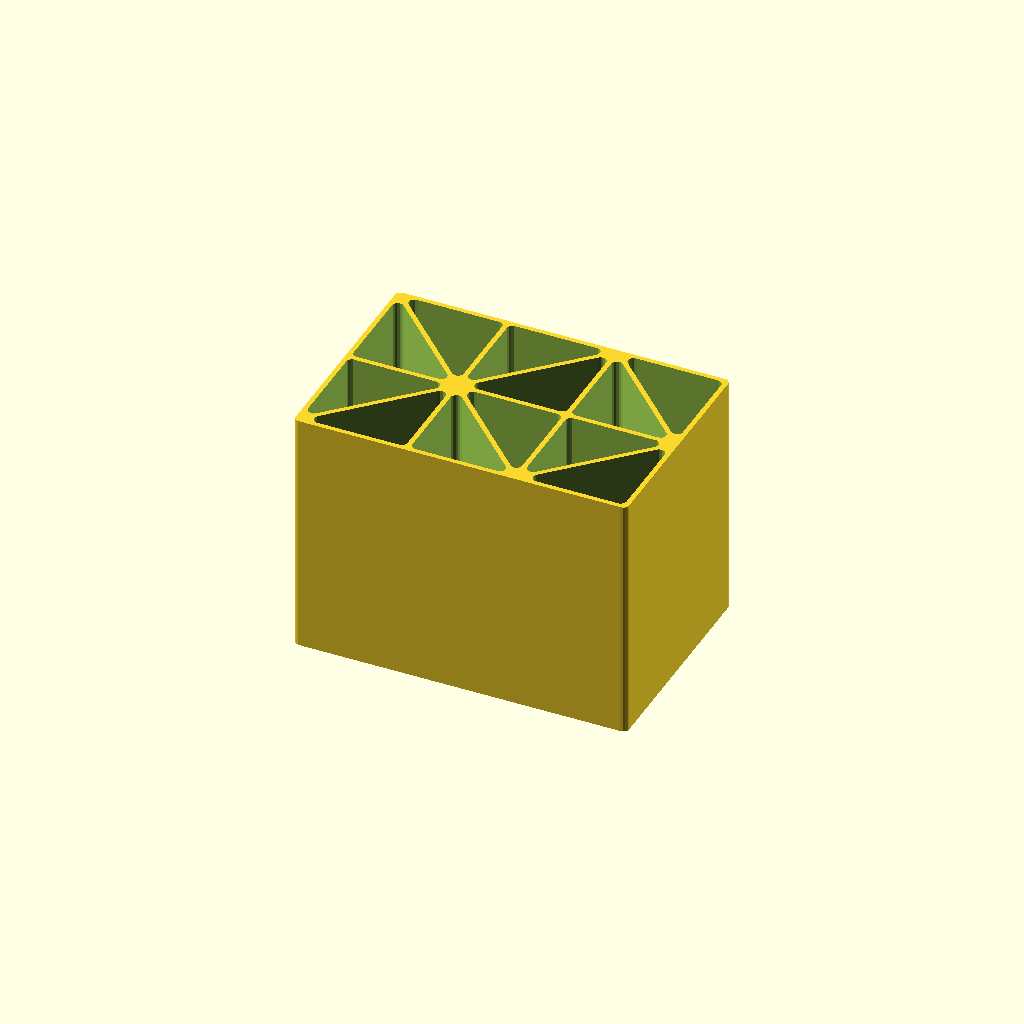
Cell 1: rendered with the file's own defaults.
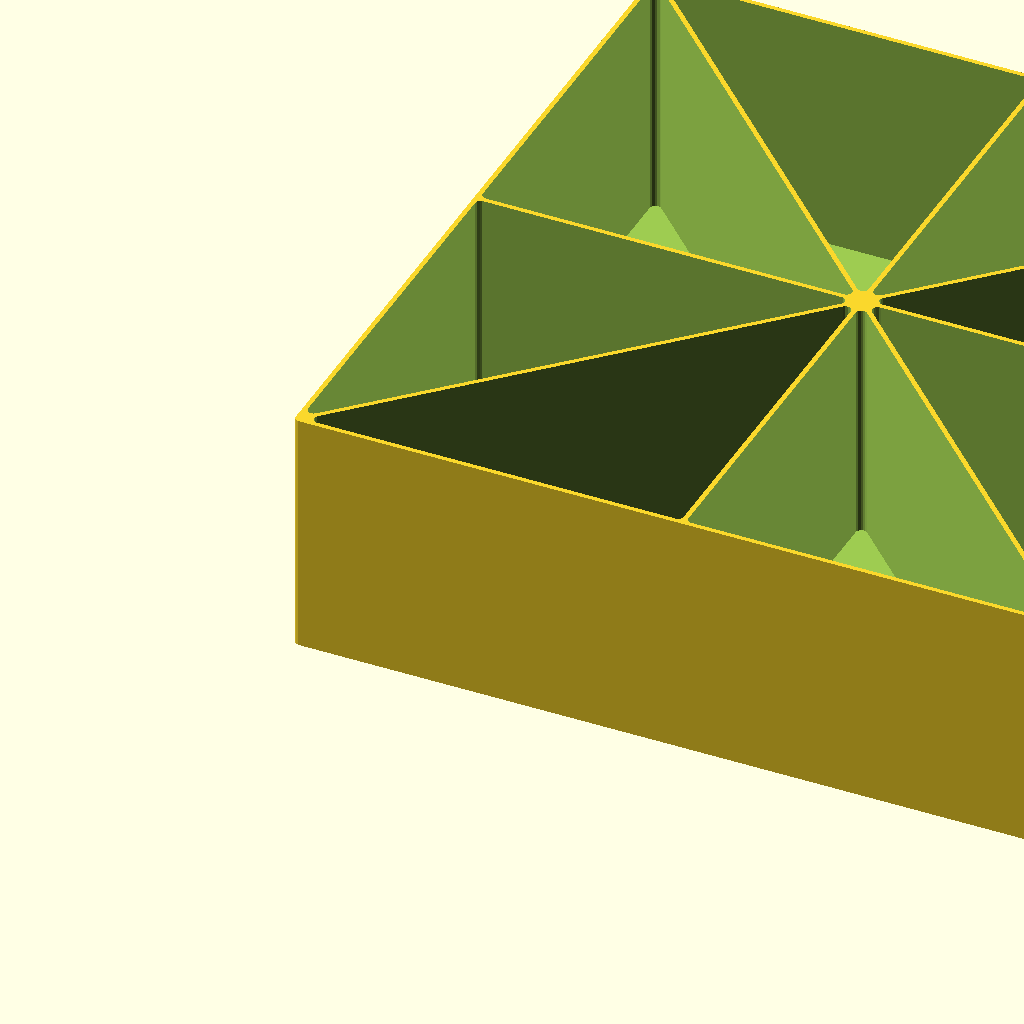
Cell 2: the same model with cellWidth = 200.
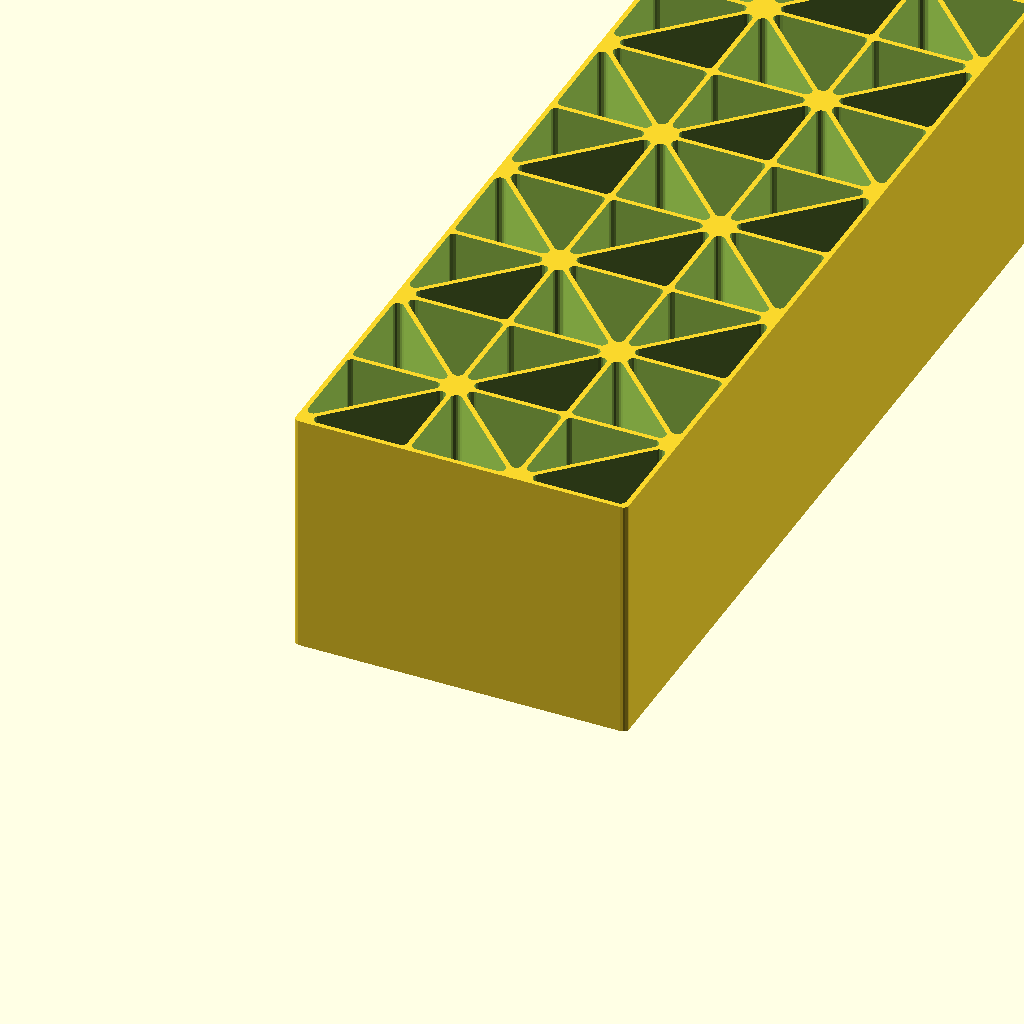
Cell 3 — numRows set to 15, the other parameters unchanged.
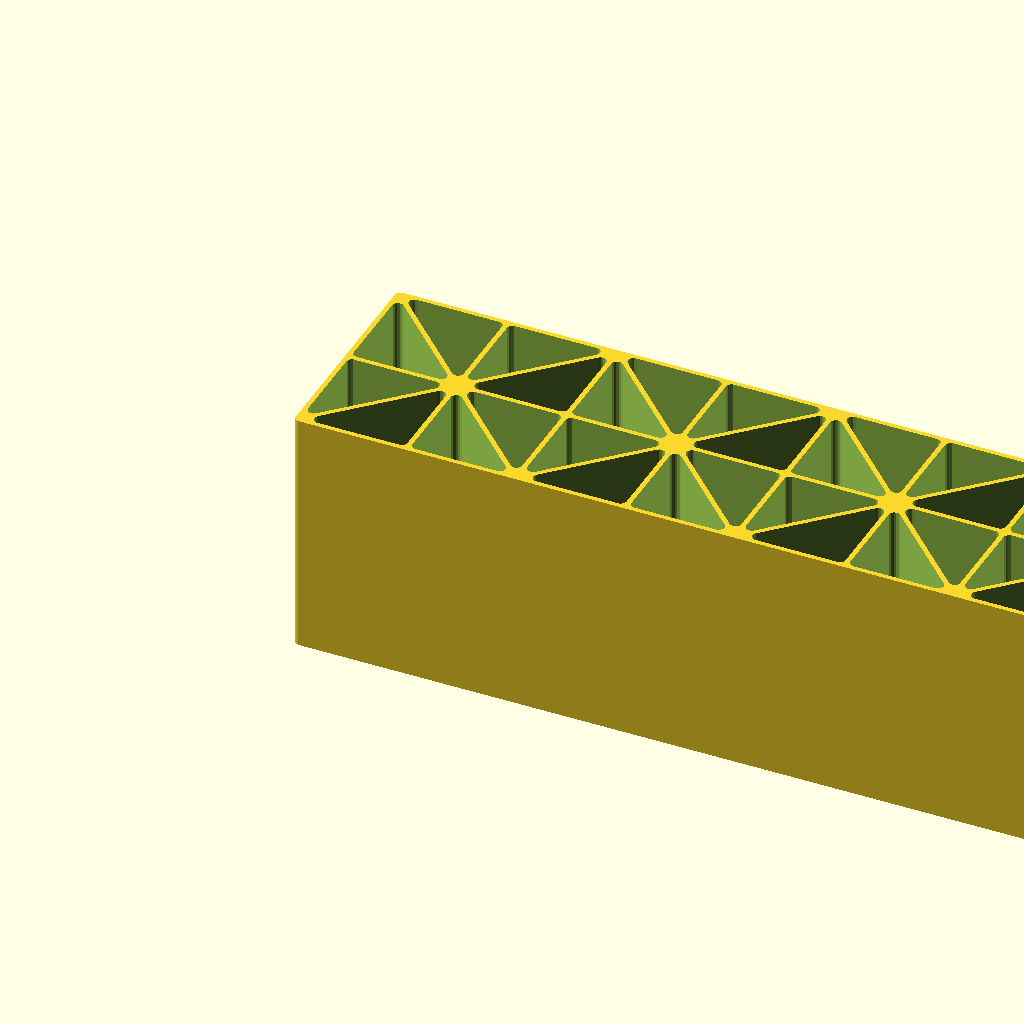
Cell 4: numCols = 15 (everything else at default).
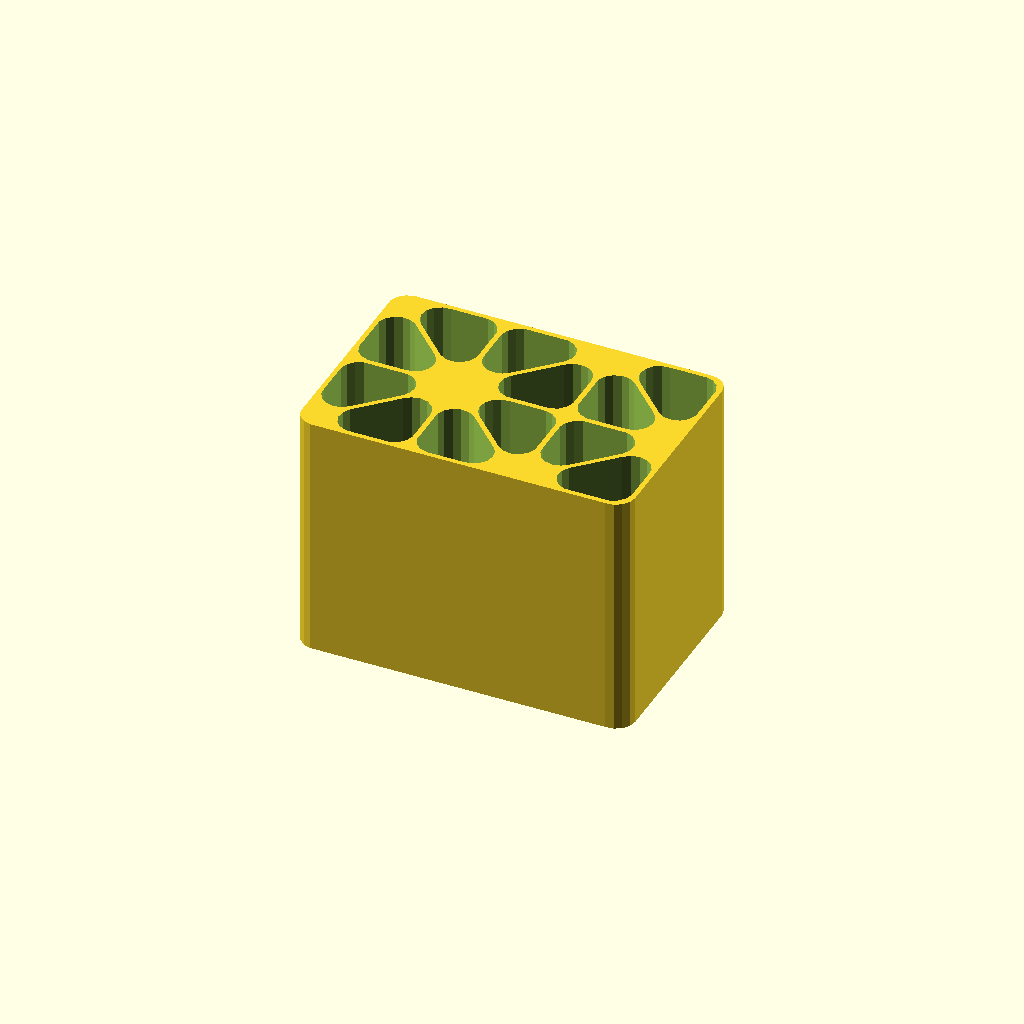
Cell 5: the same model with cellRadius = 10.
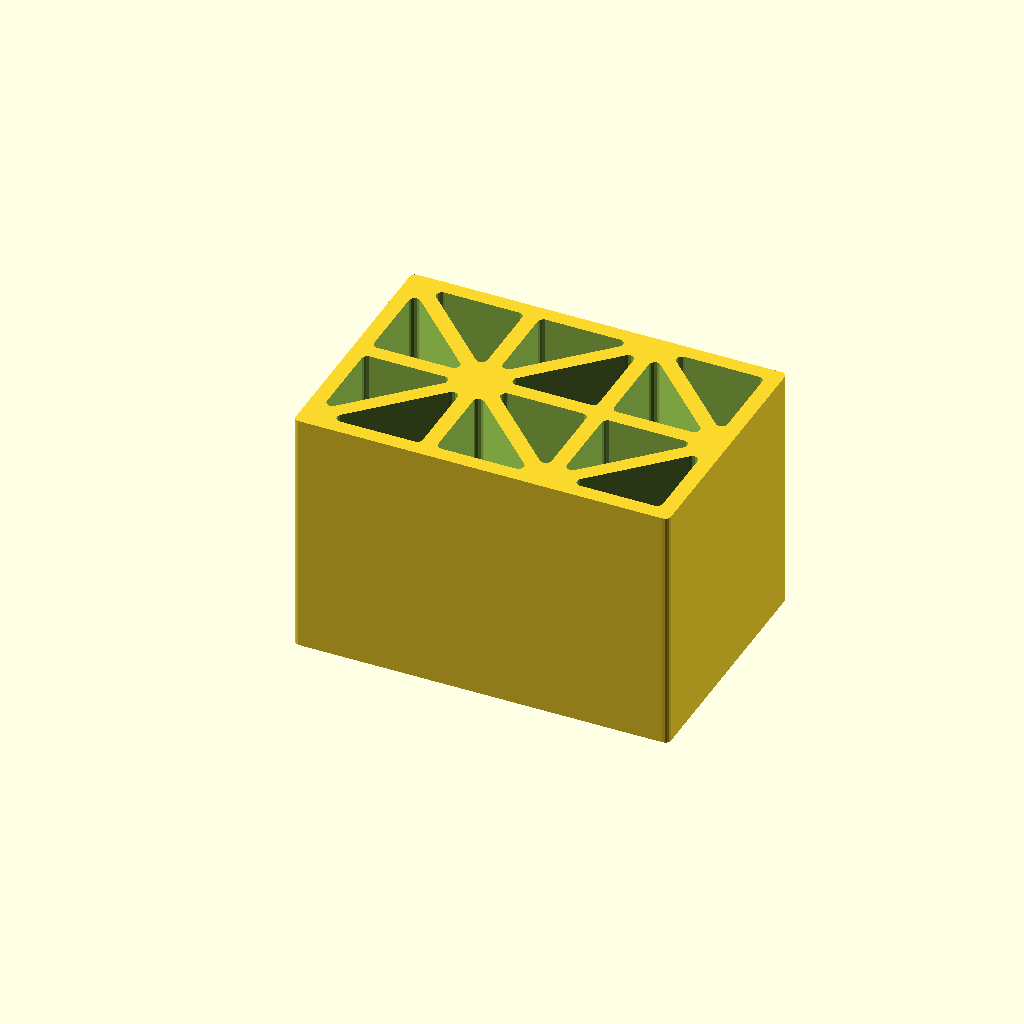
Cell 6 — width set to 8, the other parameters unchanged.
All cells are drawn from one camera (rotation 55°, 0°, 25°, orthographic, colour scheme Cornfield), so only the parameter changes between them.
Source of the model, inputs/thingiverse/files/thing-1168205/Organizer.scad:
// Tool/Pen Organizer
// V1.1 by DonJuanito

// Width/Length of a 2 cells square (with one border)
cellWidth = 55; // [10:200]
// Number of rows
numRows = 2; // [1:15]
// Number of cells
numCols = 3; // [1:15]
// Radius of the vertical filets
cellRadius = 3; // [0:10]
// Width of the walls
width = 2.5; // [0.5:0.5:8]
// Heigth of the box
height = 130; // [10:200]
// Rotate the  mirrored cells ?
cellsRotation = 1; // [0, 1]

/* [Hidden] */

$fn=15;


// ### MAIN ########################################

Box(cellsRotation);

// ### MODULES #####################################

module TriUnit(ra, cl, h) {
    linear_extrude(height = h, center = false, convexity = 10) hull() {
    
        polygon(points = [[ra, cl], [ra, ra], [cl, ra]]);
        translate([ra, ra, 0]) circle(r = ra);
        translate([ra, cl, 0]) circle(r = ra);
        translate([cl, ra, 0]) circle(r = ra);
    }
}
module TriCell(l , h, m, ra, rot) {
    cd = 2*ra+m;
    co = sqrt((cd*cd)/2);
    cl = l - co - ra;

    translate([rot ? l : 0,0,0]) rotate([0,0,rot ? 90 : 0]) {
        TriUnit(ra, cl, h);
        translate([l,l,0]) rotate([0,0,180]) TriUnit(ra, cl, h);
    }
}

module Box(rotate) {
cw = (width+cellWidth)*numCols+width;
cl = (width+cellWidth)*numRows+width;
    difference() {
//        cube([cw, cl, height+width], center=false);
        linear_extrude(height = height, center = false, convexity = 10) hull() {
            translate([cellRadius,cellRadius,0]) square([cw - 2 * cellRadius, cl - 2 * cellRadius], center = false);
            translate([cellRadius, cellRadius, 0]) circle(r = cellRadius);
            translate([cellRadius, cl - cellRadius, 0]) circle(r = cellRadius);
            translate([cw - cellRadius, cl - cellRadius, 0]) circle(r = cellRadius);
            translate([cw - cellRadius, cellRadius, 0]) circle(r = cellRadius);
        }
        union() for (ro = [0 : numRows-1])
            for (co = [0 : numCols-1]) {
                translate([width+(cellWidth+width)*co,width+(cellWidth+width)*ro,width]) TriCell(l = cellWidth, h= height, m = width, ra = cellRadius, rot = rotate ? (((ro+co)%2) ? false : true) : false );
        }
    }
}
Parameter table extracted from the source (name, type, default, range or options):
cellWidth: number, default 55, range 10 to 200
numRows: number, default 2, range 1 to 15
numCols: number, default 3, range 1 to 15
cellRadius: number, default 3, range 0 to 10
width: number, default 2.5, range 0.5 to 8, step 0.5
height: number, default 130, range 10 to 200
cellsRotation: number, default 1, options 0, 1
